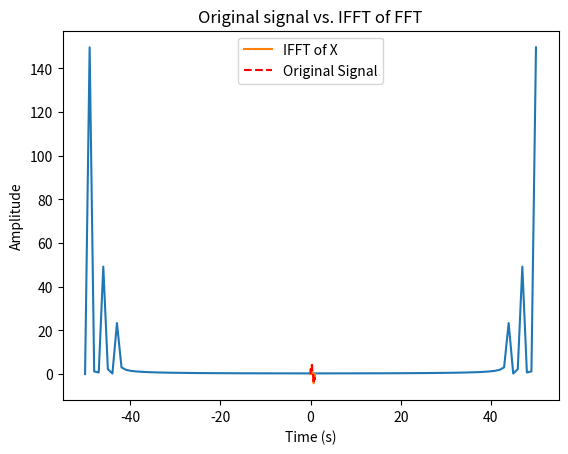

The matplotlib source for this figure:
# #Find fft and verify it by ifft

# import numpy as np
# import matplotlib.pyplot as plt
# import scipy.fftpack as fftpack

# def sine(a,t):
#     return np.sin(np.pi*a*t*2)

# t = np.linspace(0,1,1000)
# y = 3*sine(1,t) + 1*sine(4,t) + 0.5*sine(7,t)

# # frequency vs phase spectrum

# Y = fftpack.fft(y)
# n = len(y)
# f = np.linspace(0,1,n)

# plt.plot(t,Y)
# plt.show()

# # Inverse Fast Fourier Transform
# y = fftpack.ifft(Y)
# plt.plot(t,y)
# plt.show()

import numpy as np
import matplotlib.pyplot as plt

f1 = 1  # Frequency of first sinusoid
f2 = 4  # Frequency of second sinusoid
f3 = 7  # Frequency of third sinusoid
fs = 100  # Sampling frequency
t = np.linspace(0, 1, fs)  # Time vector

x = 3 * np.sin(2 * np.pi * f1 * t) + np.sin(2 * np.pi * f2 * t) + 0.5 * np.sin(2 * np.pi * f3 * t)
X = np.fft.fft(x)
N = len(x)
xf = np.linspace(-fs/2, fs/2, N)
x_ifft = np.fft.ifft(X)

plt.plot(xf, np.abs(X))
plt.xlabel('Frequency (Hz)')
plt.ylabel('Magnitude')
plt.grid()
plt.title('FFT of the signal')
plt.show()

plt.plot(t, np.real(x_ifft), label='IFFT of X')
plt.plot(t, x, 'r--', label='Original Signal')
plt.xlabel('Time (s)')
plt.ylabel('Amplitude')
plt.grid()
plt.title('Original signal vs. IFFT of FFT')
plt.legend()
plt.show()

